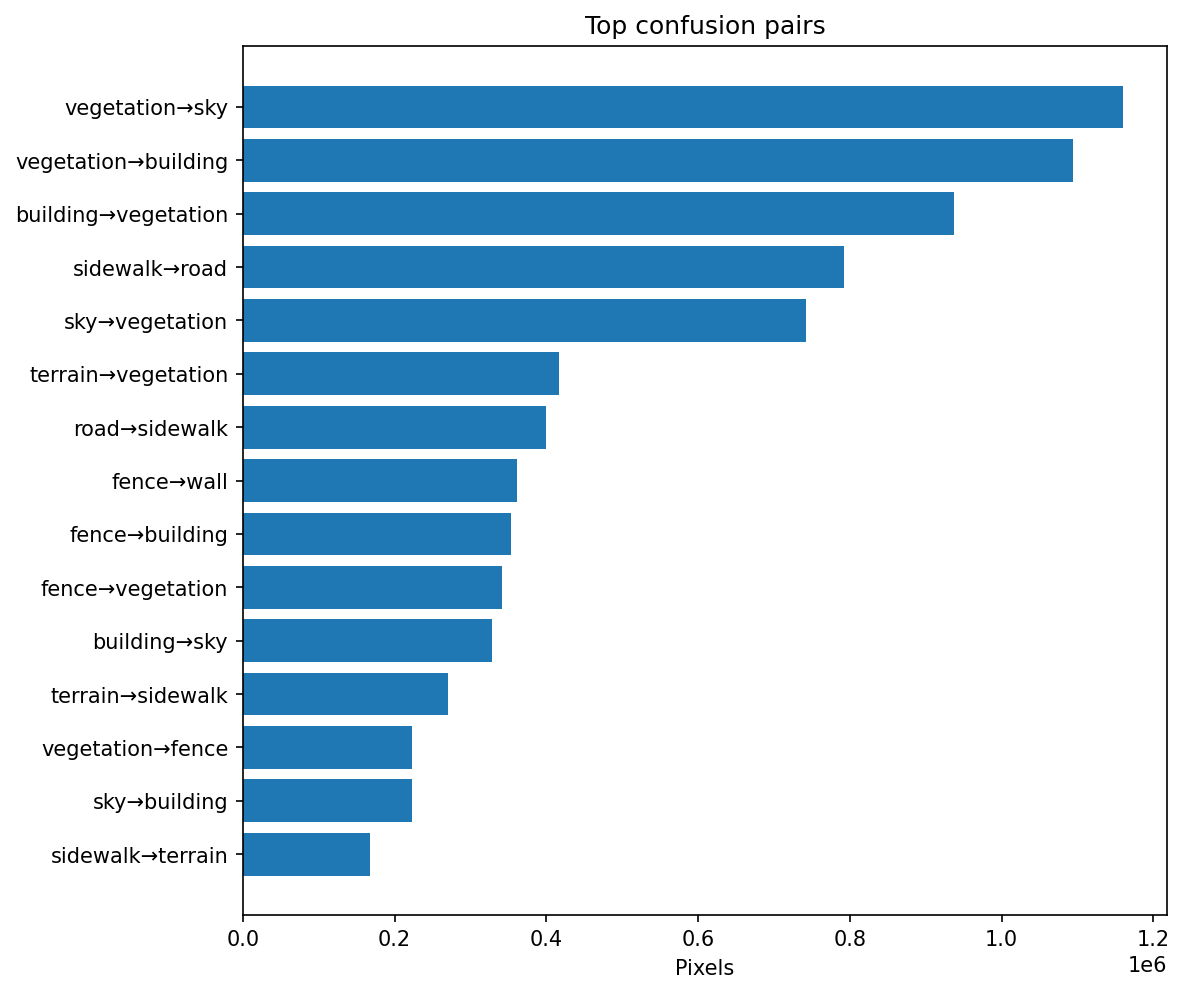

The data file committed next to this chart (first rows):
gt_class, pred_class, count
vegetation, sky, 1160144
vegetation, building, 1093509
building, vegetation, 936803
sidewalk, road, 792539
sky, vegetation, 741816
terrain, vegetation, 417230
road, sidewalk, 398943
fence, wall, 361822
fence, building, 353864
fence, vegetation, 341694
building, sky, 327813
terrain, sidewalk, 270815
vegetation, fence, 222844
sky, building, 222767
sidewalk, terrain, 167908
